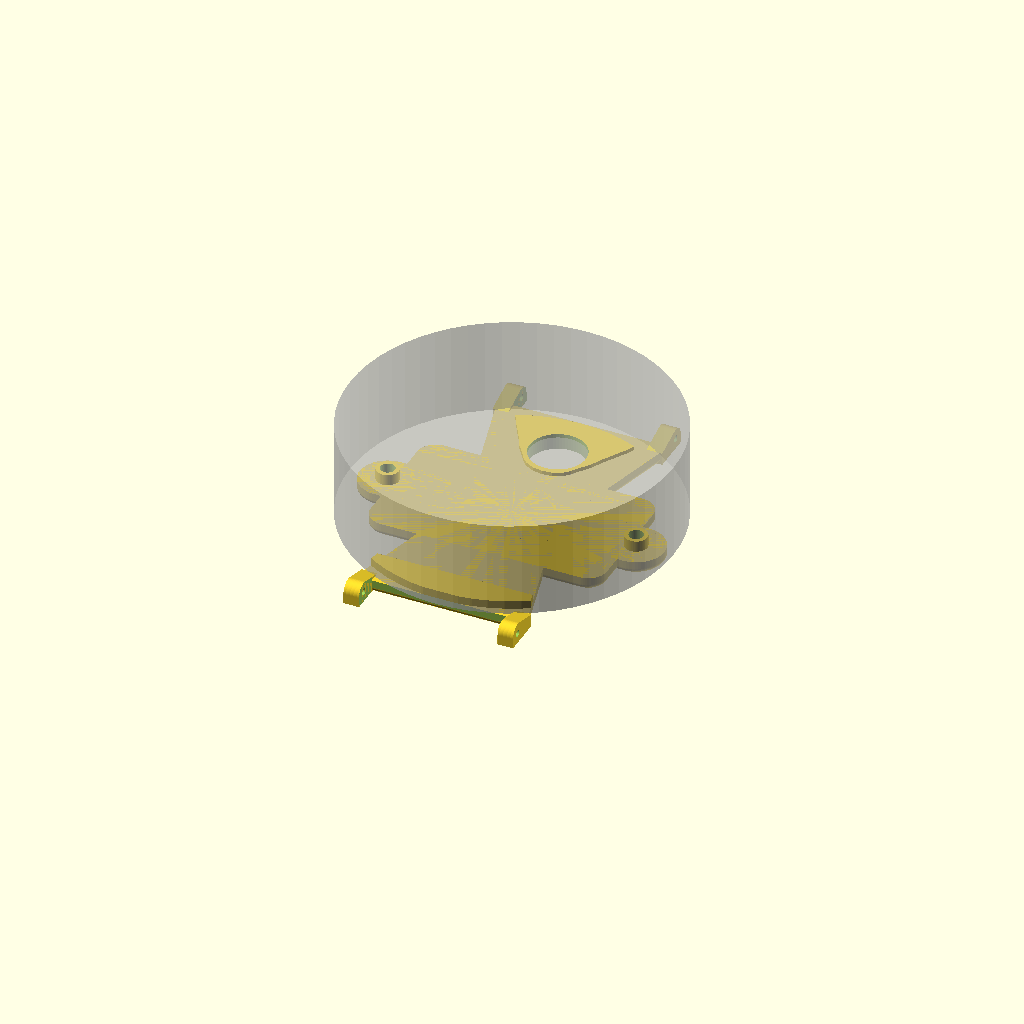
Cell 1 — every parameter at its default value.
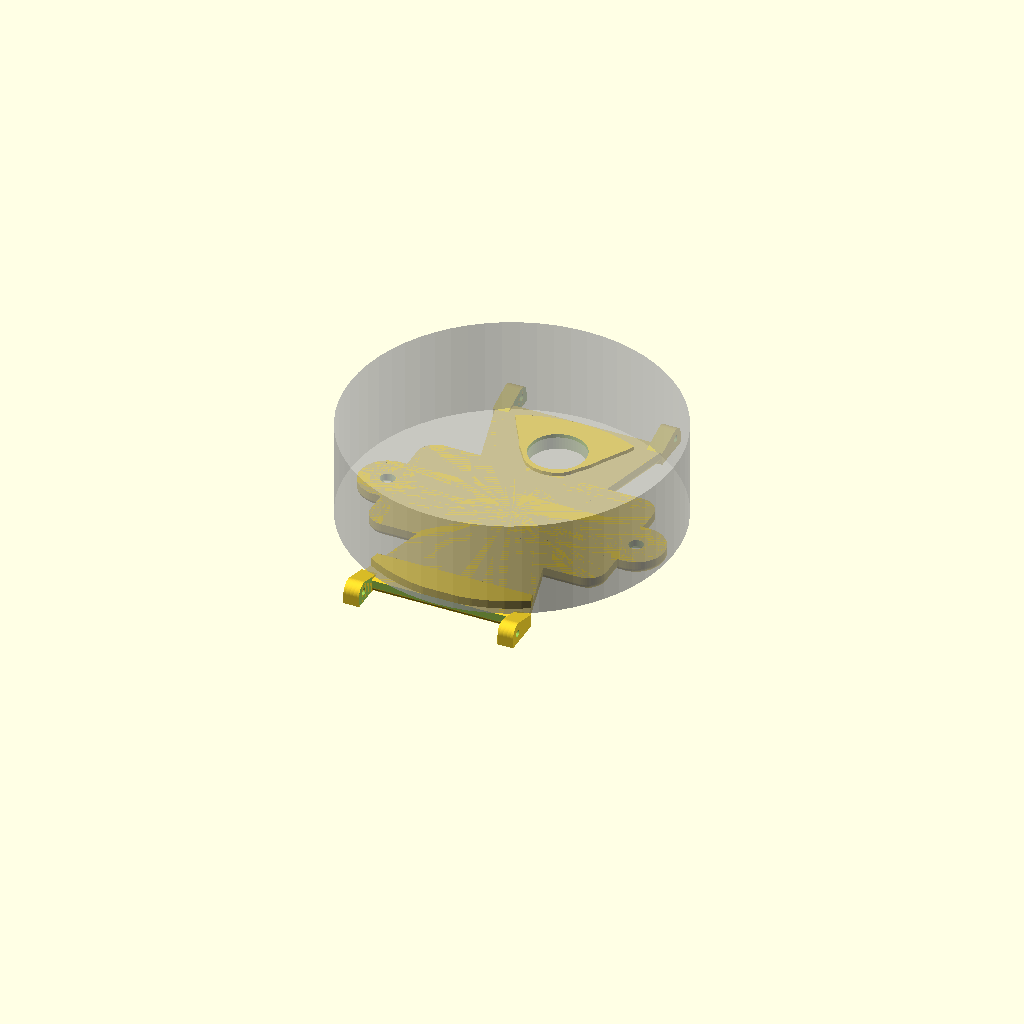
Cell 2: tube_on = false (everything else at default).
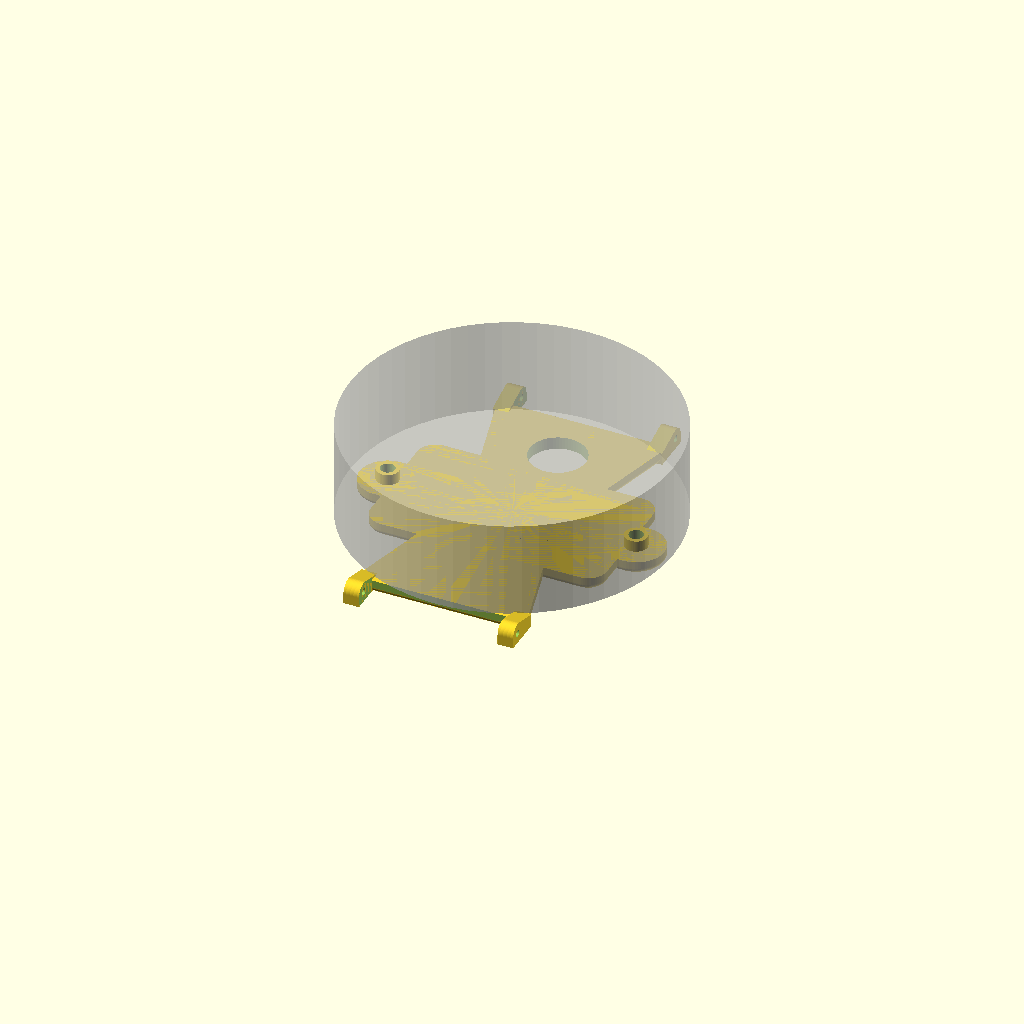
Cell 3: the same model with key_on = false.
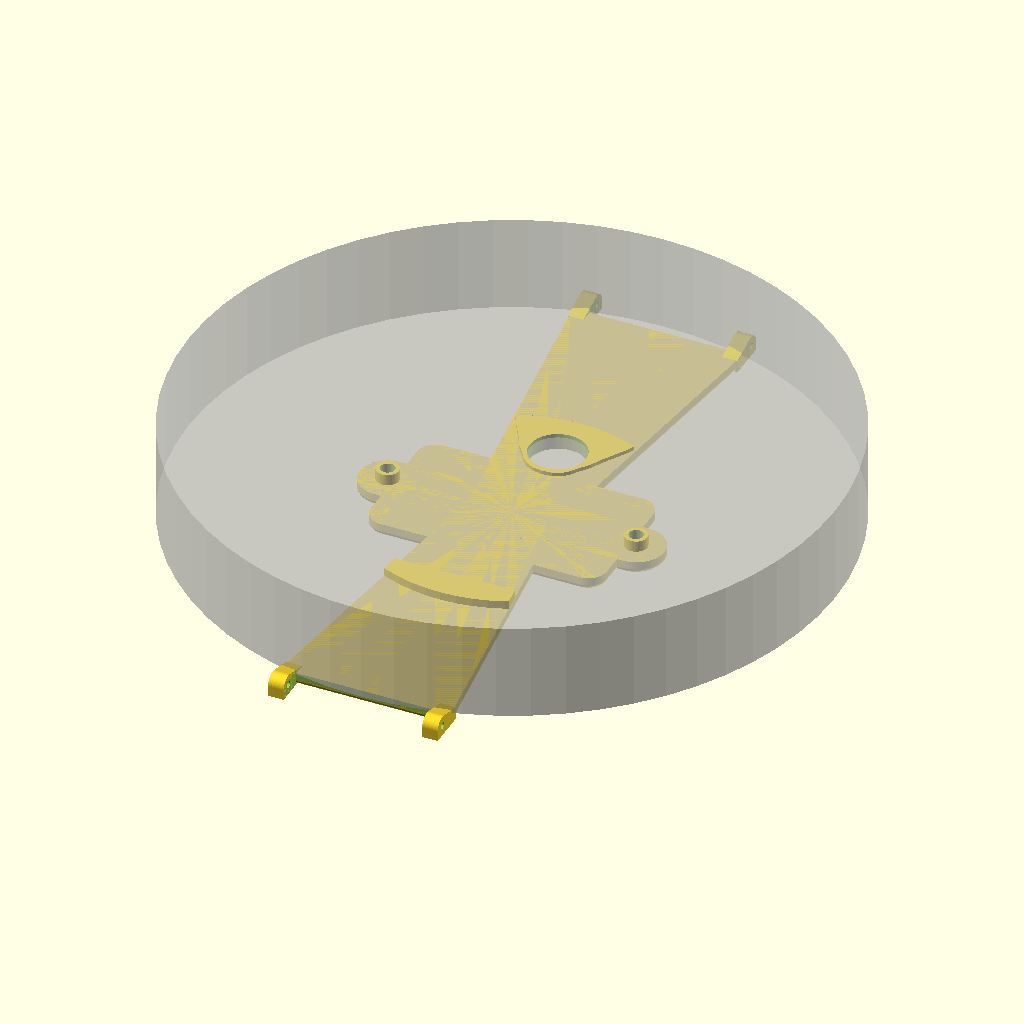
Cell 4 — body_d set to 104, the other parameters unchanged.
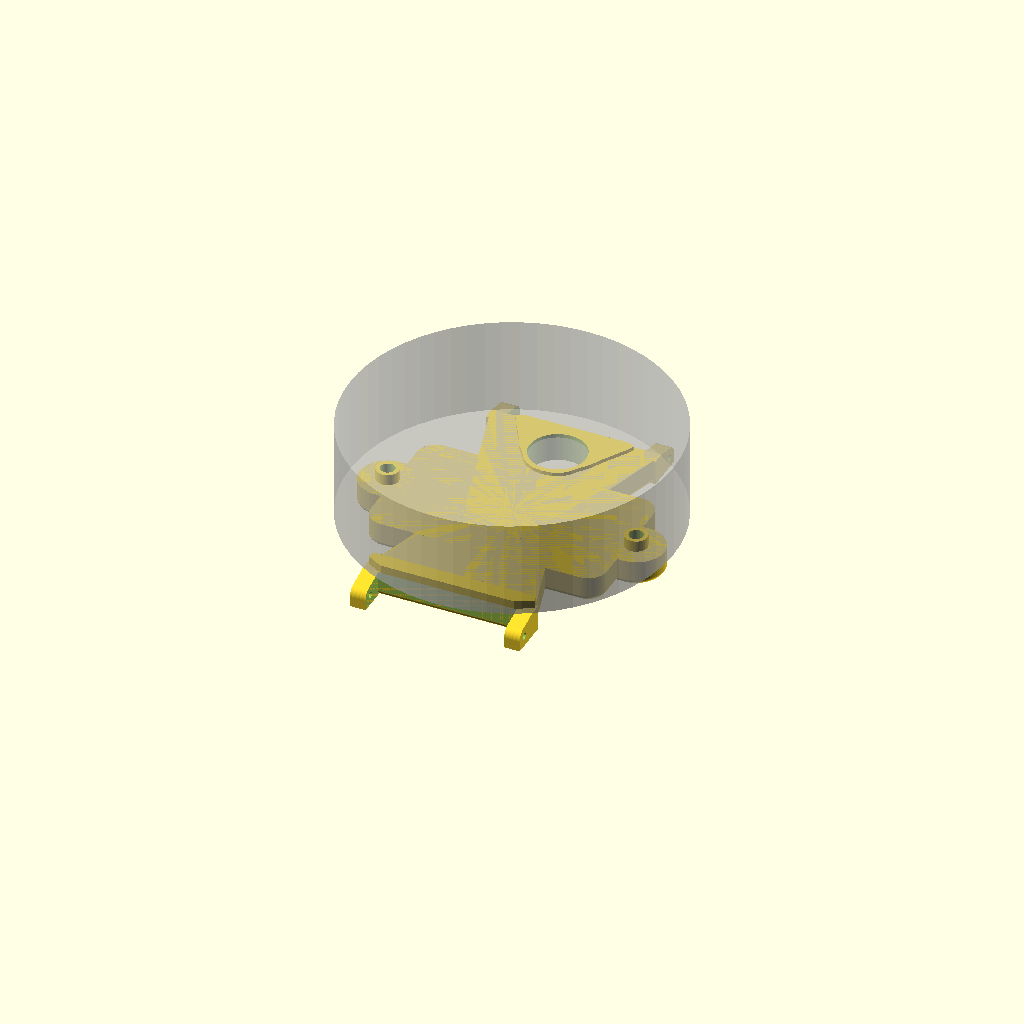
Cell 5 — plate_t set to 4, the other parameters unchanged.
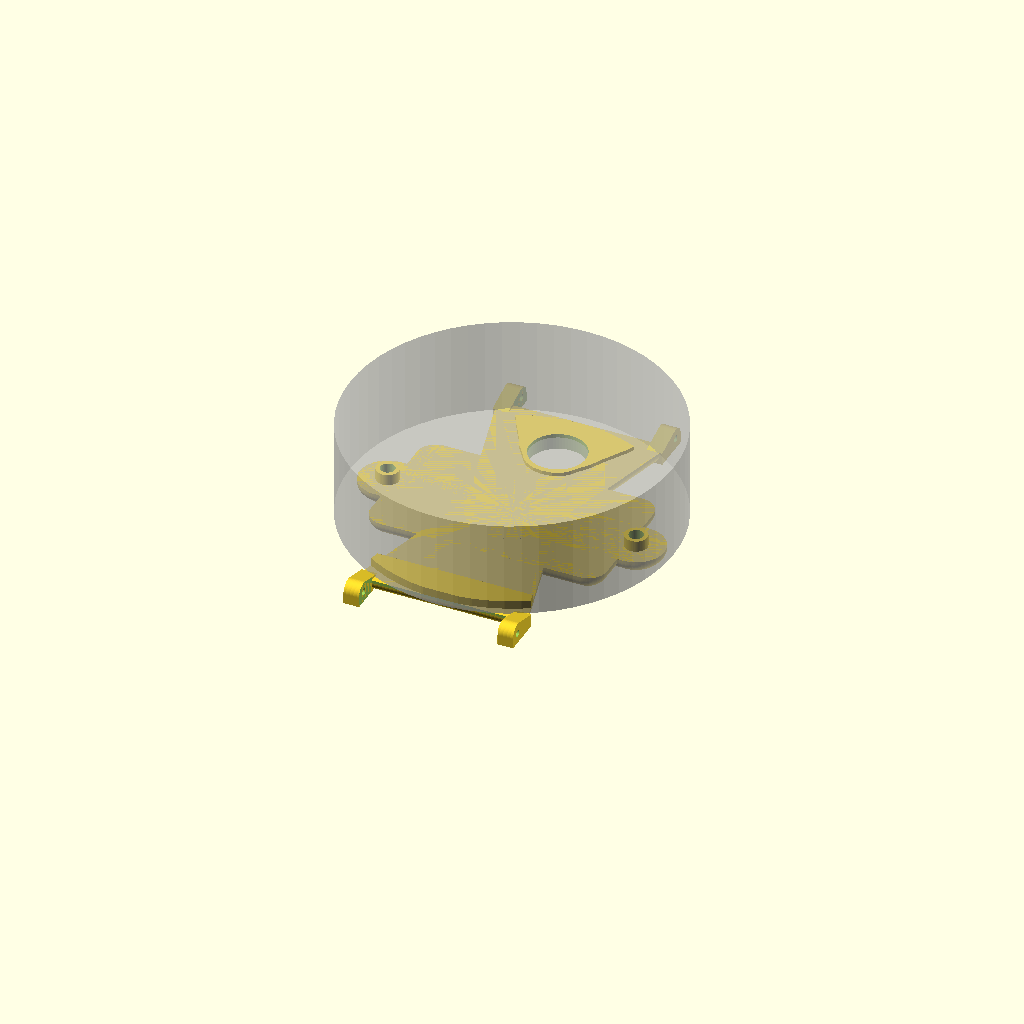
Cell 6 — edge_round set to 1.6, the other parameters unchanged.
One fixed orthographic camera (rotation 55°, 0°, 25°; colour scheme Cornfield) for every cell.
The OpenSCAD source (3d-print/archive/old_parts/stopwatch_cover_adapter.scad):
// =============================================================
//  M5Stack StopWatch  背面カバー型バンドアダプタ(薄型・22mm バネ棒)
//  - 背面のピンソケット(7P / 6P)を覆って汗が入りにくくする
//  - 手首側は全面フラットで厚み plate_t(初期 2.0mm)だけ
//  - ネジは M2 皿ネジにして頭を板の中に沈める(厚い座をなくすため)
//  - ラグの耳は本体の外周より外で「本体側」に立ち上げ、手首側に出さない
//  - 背面の凹み(12時 逆三角形 / 6時 段)と、筐体ネジ穴の ø4 ザグリにはまるキー付き
//
//  背面形状は公式構造データ StopWatch.stl から読み取り:
//    外周リング面 = 0 / 中央の面 0.2 凹み / 12時 逆三角形 0.8 凹み / 6時 段 1.5〜1.7 凹み
//    ネジ穴 2-ø2.2 @ X±20 (周りに ø4 × 深さ2.0 のザグリ) / スピーカー穴 Y12.8〜18.8, X±3.2
//    ピンソケット: X +15.6〜+17.2, Y -6.0〜+9.2(6P) / X -17.2〜-15.6, Y -9.2〜+9.2(7P)
//
//  座標: 原点 = 背面の外周リング面の中心、+Z = 本体側、-Z = 手首側、+Y = 12時
//  印刷向き: 手首側(Z = -plate_t の平らな面)をベッドに。サポート不要
//
//  ★ ネジ: M2 皿小ネジ。長さ = 元のキャップネジの長さ + 4mm(例: M2x6 → 皿 M2x10)
//          (板 2mm + 筐体の ø4 ザグリ 2mm ぶん。先端の位置は元のネジと同じになる)
// =============================================================

/* [基本] */
body_d        = 52.0;
plate_t       = 2.0;    // 手首側に出る厚み(全体)
edge_round    = 0.8;    // 手首側の縁の丸み(R)

/* [ネジ M2 皿] */
screw_x       = 20.0;
screw_hole_d  = 2.3;
csk_d         = 4.2;    // 皿の上端径(M2 皿ネジ頭径 3.5〜4.0 + 余裕)
boss_d        = 8.0;
tube_on       = true;   // 筐体の ø4 ザグリに差し込む筒(位置決め + 締め付けの受け)
tube_od       = 3.6;
tube_h        = 1.8;    // ザグリ深さ 2.0 より少し短く

/* [カバー範囲(ピンソケットを覆う)] */
cover_x       = 19.0;   // ±X
cover_y       = 11.0;   // ±Y
cover_r       = 3.0;

/* [凹みにはまるキー] */
key_on        = true;
key_clear     = 0.25;
key_clear_z   = 0.2;
tri_depth     = 0.8;
step_depth    = 1.5;
step_y        = -19.4;
step_r        = 25.0;

/* [スピーカー穴] */
spk_y         = 15.8;
spk_d         = 9.0;

/* [ラグ] */
band_w        = 22.0;
lug_gap_fit   = 0.3;
ear_t         = 2.5;
// --- バネ棒の位置は「バンド端の太さ」から自動計算して、本体ぎりぎりまで寄せる ---
band_end_t    = 5.0;    // ★ バンドのバネ棒が通る筒部分の太さ(実測して入れる)
band_clear    = 0.2;    // バンド端と本体のすき間
body_fillet   = 2.0;    // 本体背面の縁の丸み R2(公式寸法図)
bar_hole_d    = 1.1;
ear_wall      = 1.1;    // バネ棒穴まわりの肉
// 穴の下に ear_wall の肉を残せる一番低い位置(低いほど本体の丸みの下にもぐって寄せられる)
hole_z        = -plate_t + ear_wall + bar_hole_d/2;
ear_r         = bar_hole_d/2 + ear_wall;
_rb  = band_end_t/2 + band_clear;
_R   = body_d/2;
_F   = body_fillet;
// 本体の縁の丸み(中心 (R-F, F)、半径 F)と、その上の垂直な側面の両方に当たらない最小の Y
_c1  = (_R - _F) + sqrt(max(0, pow(_rb + _F, 2) - pow(hole_z - _F, 2)));
_c2  = (hole_z + _rb > _F) ? _R + sqrt(max(0, pow(_rb, 2) - pow(_F - hole_z, 2))) : 0;
lug_pull      = 0.8;    // ★ 計算位置からさらに本体側へ寄せる量(上下とも)。0 で「付け根が当たらない」位置
hole_y        = max(_c1, _c2) - lug_pull;    // バネ棒中心 Y
arm_end_y     = hole_y - _rb;                // 腕の先端(バンド端が回る空間の手前)
// この位置で本体の縁(R2)に当たらない付け根の太さの上限
_max_t = 2*(sqrt(pow(hole_y - (_R - _F), 2) + pow(hole_z - _F, 2)) - _F - band_clear);
echo(str("バネ棒中心 Y = ", hole_y, " / 耳の先端 Y = ", hole_y + ear_r, " / 本体の縁から ", hole_y + ear_r - _R, " mm"));
echo(str("本体の縁に当たらないバンド付け根の太さ: ", _max_t, " mm 以下"));
arm_w_center  = 14.0;
bar_w         = 9.02;

$fn = 64;

gap   = band_w + lug_gap_fit;
lug_W = gap + 2*ear_t;

// ---------- 2D ----------
module cover2d() { offset(r = cover_r) square([2*(cover_x - cover_r), 2*(cover_y - cover_r)], center = true); }
module bar2d()   { hull() for (sx = [-1,1]) translate([sx*screw_x, 0]) circle(d = bar_w); }
module boss2d()  { for (sx = [-1,1]) translate([sx*screw_x, 0]) circle(d = boss_d); }
module arm2d(side) {
    hull() {
        circle(d = arm_w_center);
        translate([-lug_W/2, side > 0 ? arm_end_y - 0.5 : -arm_end_y]) square([lug_W, 0.5]);
    }
}
module plate2d() { union() { cover2d(); bar2d(); boss2d(); arm2d(1); arm2d(-1); } }

tri_pts = [[10.2,0.01],[10.4,1.6],[10.8,2.4],[11.2,3.2],[12.0,4.0],[13.2,4.8],
           [14.8,6.0],[16.4,6.8],[18.4,8.0],[20.4,9.2],[22.0,10.0],[23.0,11.0],[26,13]];
module tri2d() {
    intersection() {
        polygon(concat([for (p = tri_pts) [ p[1], p[0]]],
                       [for (i = [len(tri_pts)-1:-1:0]) [-tri_pts[i][1], tri_pts[i][0]]]));
        circle(r = 24.0);
    }
}
module step2d() { intersection() { circle(r = step_r); translate([-30,-30]) square([60, 30 + step_y]); } }

// ---------- 3D ----------
// 手首側の縁を丸めた板
// 下半分は 45° の面取り、上半分は R の丸み(ベッド側で 45° を超えるオーバーハングを作らない)
// 凸な部品ごとに断面の層を hull でつないで滑らかにし、最後に union する
module rounded_piece() {
    R = edge_round; n = 6;
    hull() {
        // ベッド面(45° の延長線)
        linear_extrude(0.02) children_inset(R * (2 - 2*sin(45))) children();
        for (k = [0:n]) {
            a = 45 + 45 * k / n;
            translate([0, 0, R - R*cos(a)])
                linear_extrude(0.02) offset(delta = -(R - R*sin(a))) children();
        }
        translate([0, 0, plate_t - 0.02]) linear_extrude(0.02) children();
    }
}
module children_inset(d) { offset(delta = -d) children(); }

module plate3d() { translate([0,0,-plate_t]) plate3d_raw(); }
module plate3d_raw() {
    rounded_piece() cover2d();
    rounded_piece() bar2d();
    for (sx = [-1,1]) rounded_piece() translate([sx*screw_x, 0]) circle(d = boss_d);
    for (s = [-1,1]) rounded_piece() arm2d(s);
}

module ears(side) {
    for (sx = [-1,1]) {
        xc = sx * (gap/2 + ear_t/2);
        hull() {
            translate([xc, side*(arm_end_y - 1), -plate_t/2]) cube([ear_t, 2, plate_t], center = true);
            translate([xc, side*hole_y, hole_z]) rotate([0,90,0]) cylinder(r = ear_r, h = ear_t, center = true);
            // 手首側は板と同じ面で止める
            translate([xc, side*hole_y, -plate_t + 0.5]) cube([ear_t, 2*ear_r, 1], center = true);
        }
    }
}

module keys() {
    if (key_on) {
        linear_extrude(tri_depth - key_clear_z)
            intersection() { offset(delta = -key_clear) tri2d(); plate2d(); }
        linear_extrude(step_depth - key_clear_z)
            intersection() { offset(delta = -key_clear) step2d(); plate2d(); }
    }
    if (tube_on)
        for (sx = [-1,1]) translate([sx*screw_x, 0, 0]) cylinder(d = tube_od, h = tube_h);
}

difference() {
    union() {
        plate3d();
        for (s = [-1,1]) ears(s);
        keys();
    }
    // 皿ネジ穴
    for (sx = [-1,1]) translate([sx*screw_x, 0, 0]) {
        translate([0,0,-20]) cylinder(d = screw_hole_d, h = 40);
        translate([0,0,-plate_t - 0.01])
            cylinder(d1 = csk_d, d2 = screw_hole_d, h = (csk_d - screw_hole_d)/2);
        translate([0,0,-plate_t - 1]) cylinder(d = csk_d, h = 1);
    }
    // スピーカー穴
    if (spk_d > 0) translate([0, spk_y, -20]) cylinder(d = spk_d, h = 40);
    // バネ棒穴
    for (s = [-1,1]) translate([0, s*hole_y, hole_z]) rotate([0,90,0])
        cylinder(d = bar_hole_d, h = lug_W + 2, center = true, $fn = 24);
    // 耳の内側(バンドの付け根が回る空間)を確実にあける
    for (s = [-1,1]) translate([-gap/2, s > 0 ? arm_end_y : -arm_end_y - 10, -10]) cube([gap, 10, 20]);
    // 手首側の面より下には何も出さない
    translate([-50,-50,-plate_t - 10]) cube([100,100,10]);
}

%cylinder(d = body_d, h = 15.5);
Parameter table extracted from the source (name, type, default, range or options):
body_d: number, default 52
plate_t: number, default 2
edge_round: number, default 0.8
screw_x: number, default 20
screw_hole_d: number, default 2.3
csk_d: number, default 4.2
boss_d: number, default 8
tube_on: bool, default true
tube_od: number, default 3.6
tube_h: number, default 1.8
cover_x: number, default 19
cover_y: number, default 11
cover_r: number, default 3
key_on: bool, default true
key_clear: number, default 0.25
key_clear_z: number, default 0.2
tri_depth: number, default 0.8
step_depth: number, default 1.5
step_y: number, default -19.4
step_r: number, default 25
spk_y: number, default 15.8
spk_d: number, default 9
band_w: number, default 22
lug_gap_fit: number, default 0.3
ear_t: number, default 2.5
band_end_t: number, default 5
band_clear: number, default 0.2
body_fillet: number, default 2
bar_hole_d: number, default 1.1
ear_wall: number, default 1.1
lug_pull: number, default 0.8
arm_w_center: number, default 14
bar_w: number, default 9.02
